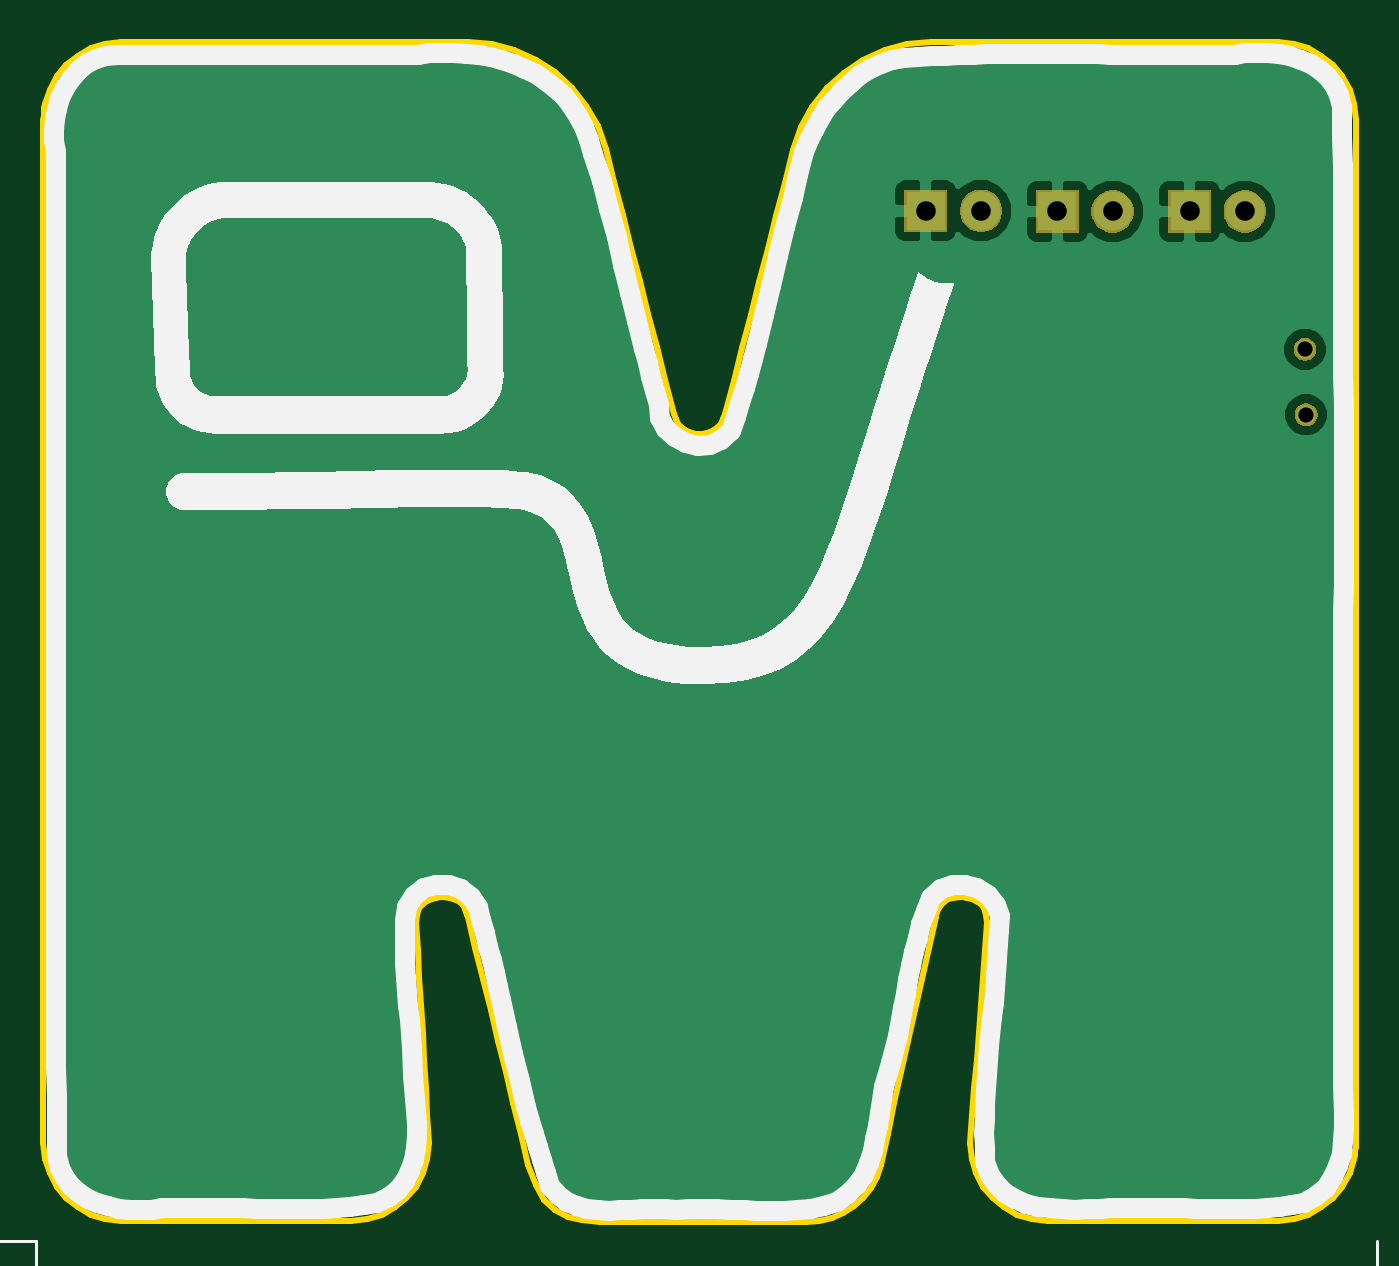
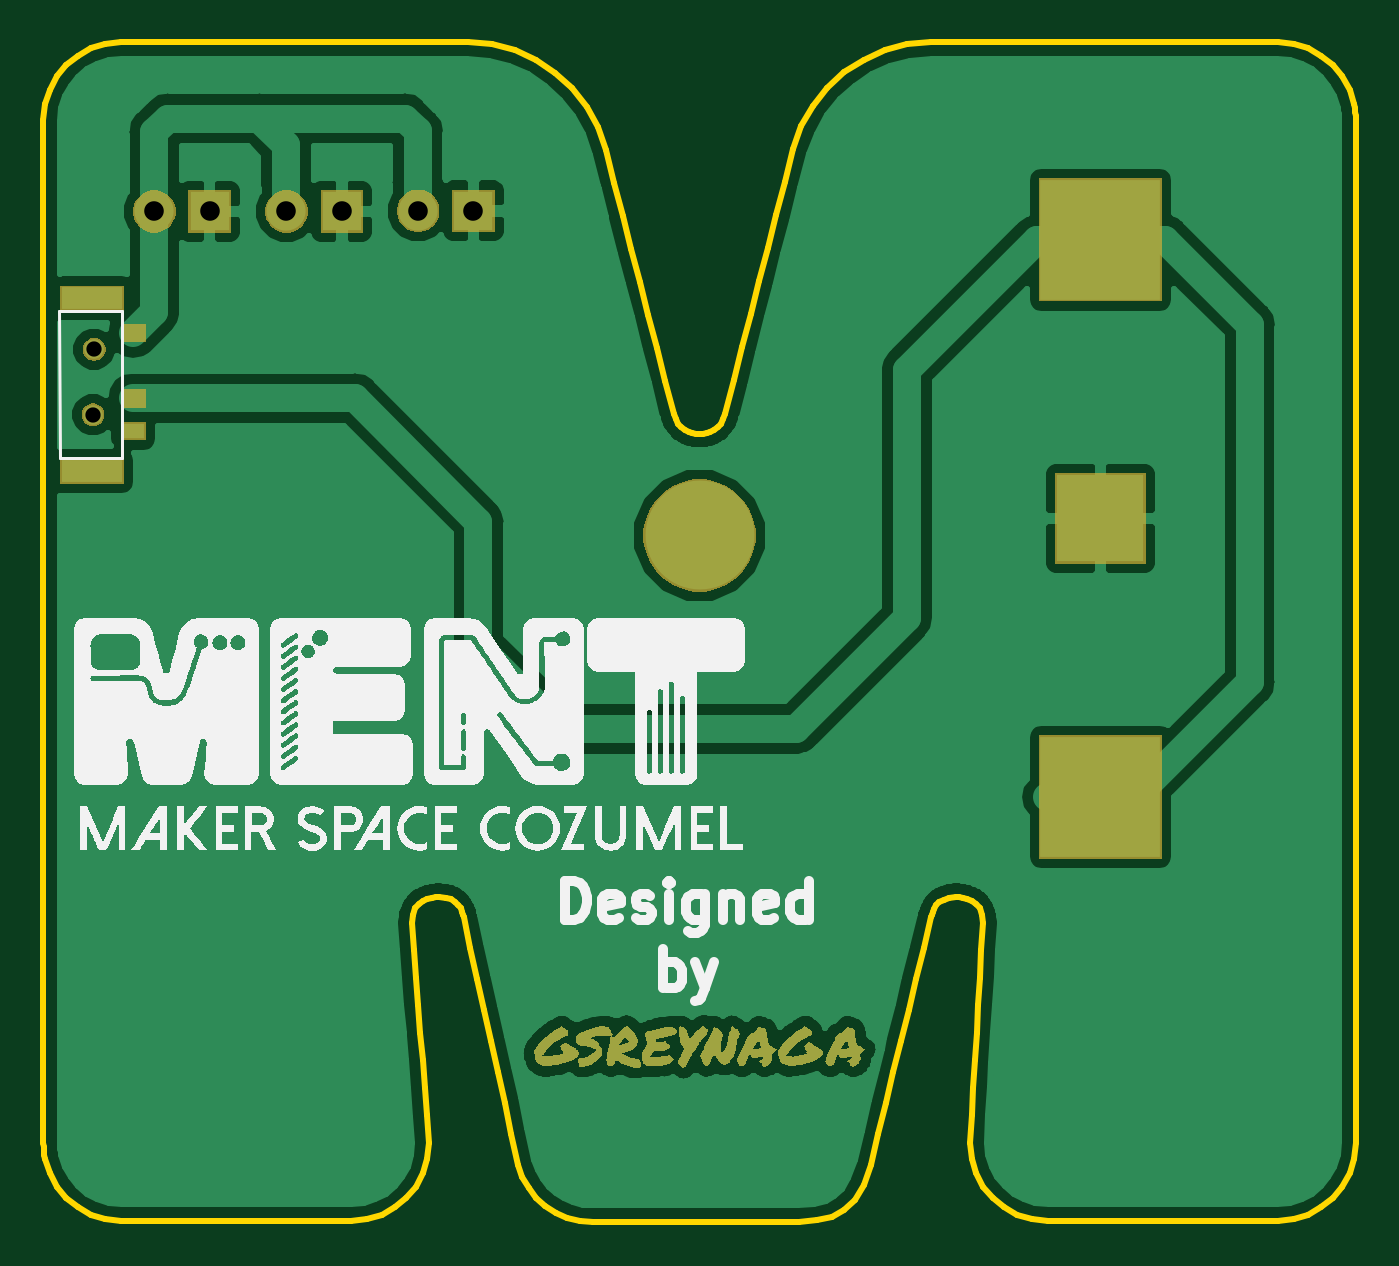
Circuit board: 10 layer files. Board 60.3 x 54.2 mm.
- bottom_copper: MakerCozumel-B.Cu.gbl (121341 bytes)
- bottom_mask: MakerCozumel-B.Mask.gbs (35557 bytes)
- paste: MakerCozumel-B.Paste.gbp (1039 bytes)
- bottom_silk: MakerCozumel-B.SilkS.gbo (121751 bytes)
- outline: MakerCozumel-Edge.Cuts.gm1 (15281 bytes)
- top_copper: MakerCozumel-F.Cu.gtl (39732 bytes)
- top_mask: MakerCozumel-F.Mask.gts (6109 bytes)
- paste: MakerCozumel-F.Paste.gtp (550 bytes)
- top_silk: MakerCozumel-F.SilkS.gto (39414 bytes)
- drill: MakerCozumel.drl (167 bytes)

=== bottom_copper: MakerCozumel-B.Cu.gbl (121341 bytes, source omitted) ===
=== bottom_mask: MakerCozumel-B.Mask.gbs (35557 bytes, source omitted) ===
=== paste: MakerCozumel-B.Paste.gbp ===
G04 #@! TF.GenerationSoftware,KiCad,Pcbnew,5.0.2-bee76a0~70~ubuntu16.04.1*
G04 #@! TF.CreationDate,2019-01-04T08:40:48-07:00*
G04 #@! TF.ProjectId,MakerCozumel,4d616b65-7243-46f7-9a75-6d656c2e6b69,rev?*
G04 #@! TF.SameCoordinates,Original*
G04 #@! TF.FileFunction,Paste,Bot*
G04 #@! TF.FilePolarity,Positive*
%FSLAX46Y46*%
G04 Gerber Fmt 4.6, Leading zero omitted, Abs format (unit mm)*
G04 Created by KiCad (PCBNEW 5.0.2-bee76a0~70~ubuntu16.04.1) date Fri 04 Jan 2019 08:40:48 MST*
%MOMM*%
%LPD*%
G01*
G04 APERTURE LIST*
%ADD10R,3.847600X3.847600*%
%ADD11R,5.347600X5.347600*%
%ADD12R,2.647600X0.847600*%
%ADD13R,0.847600X0.547600*%
%ADD14C,4.847600*%
G04 APERTURE END LIST*
D10*
G04 #@! TO.C,BT1*
X120015000Y-100177600D03*
D11*
X120015000Y-87377600D03*
X120015000Y-112977600D03*
G04 #@! TD*
D12*
G04 #@! TO.C,SW1*
X166340000Y-98020000D03*
D13*
X164440000Y-94670000D03*
X164440000Y-96170000D03*
X164440000Y-91670000D03*
D12*
X166340000Y-90070000D03*
G04 #@! TD*
D14*
G04 #@! TO.C,REF\002A\002A*
X138430000Y-100965000D03*
G04 #@! TD*
M02*

=== bottom_silk: MakerCozumel-B.SilkS.gbo (121751 bytes, source omitted) ===
=== outline: MakerCozumel-Edge.Cuts.gm1 (15281 bytes, source omitted) ===
=== top_copper: MakerCozumel-F.Cu.gtl (39732 bytes, source omitted) ===
=== top_mask: MakerCozumel-F.Mask.gts ===
G04 #@! TF.GenerationSoftware,KiCad,Pcbnew,5.0.2-bee76a0~70~ubuntu16.04.1*
G04 #@! TF.CreationDate,2019-01-04T08:40:48-07:00*
G04 #@! TF.ProjectId,MakerCozumel,4d616b65-7243-46f7-9a75-6d656c2e6b69,rev?*
G04 #@! TF.SameCoordinates,Original*
G04 #@! TF.FileFunction,Soldermask,Top*
G04 #@! TF.FilePolarity,Negative*
%FSLAX46Y46*%
G04 Gerber Fmt 4.6, Leading zero omitted, Abs format (unit mm)*
G04 Created by KiCad (PCBNEW 5.0.2-bee76a0~70~ubuntu16.04.1) date Fri 04 Jan 2019 08:40:48 MST*
%MOMM*%
%LPD*%
G01*
G04 APERTURE LIST*
%ADD10C,0.100000*%
G04 APERTURE END LIST*
D10*
G36*
X166443489Y-94914022D02*
X166539247Y-94953686D01*
X166625434Y-95011275D01*
X166698725Y-95084566D01*
X166756314Y-95170753D01*
X166795978Y-95266511D01*
X166816200Y-95368174D01*
X166816200Y-95471826D01*
X166795978Y-95573489D01*
X166756314Y-95669247D01*
X166698725Y-95755434D01*
X166625434Y-95828725D01*
X166539247Y-95886314D01*
X166443489Y-95925978D01*
X166341826Y-95946200D01*
X166238174Y-95946200D01*
X166136511Y-95925978D01*
X166040753Y-95886314D01*
X165954566Y-95828725D01*
X165881275Y-95755434D01*
X165823686Y-95669247D01*
X165784022Y-95573489D01*
X165763800Y-95471826D01*
X165763800Y-95368174D01*
X165784022Y-95266511D01*
X165823686Y-95170753D01*
X165881275Y-95084566D01*
X165954566Y-95011275D01*
X166040753Y-94953686D01*
X166136511Y-94914022D01*
X166238174Y-94893800D01*
X166341826Y-94893800D01*
X166443489Y-94914022D01*
X166443489Y-94914022D01*
G37*
G36*
X166393489Y-91914022D02*
X166489247Y-91953686D01*
X166575434Y-92011275D01*
X166648725Y-92084566D01*
X166706314Y-92170753D01*
X166745978Y-92266511D01*
X166766200Y-92368174D01*
X166766200Y-92471826D01*
X166745978Y-92573489D01*
X166706314Y-92669247D01*
X166648725Y-92755434D01*
X166575434Y-92828725D01*
X166489247Y-92886314D01*
X166393489Y-92925978D01*
X166291826Y-92946200D01*
X166188174Y-92946200D01*
X166086511Y-92925978D01*
X165990753Y-92886314D01*
X165904566Y-92828725D01*
X165831275Y-92755434D01*
X165773686Y-92669247D01*
X165734022Y-92573489D01*
X165713800Y-92471826D01*
X165713800Y-92368174D01*
X165734022Y-92266511D01*
X165773686Y-92170753D01*
X165831275Y-92084566D01*
X165904566Y-92011275D01*
X165990753Y-91953686D01*
X166086511Y-91914022D01*
X166188174Y-91893800D01*
X166291826Y-91893800D01*
X166393489Y-91914022D01*
X166393489Y-91914022D01*
G37*
G36*
X163759149Y-85141915D02*
X163936802Y-85215502D01*
X163936804Y-85215503D01*
X164096691Y-85322336D01*
X164232664Y-85458309D01*
X164322527Y-85592798D01*
X164339498Y-85618198D01*
X164413085Y-85795851D01*
X164450600Y-85984453D01*
X164450600Y-86176747D01*
X164413085Y-86365349D01*
X164350019Y-86517602D01*
X164339497Y-86543004D01*
X164232664Y-86702891D01*
X164096691Y-86838864D01*
X163936804Y-86945697D01*
X163936803Y-86945698D01*
X163936802Y-86945698D01*
X163759149Y-87019285D01*
X163570547Y-87056800D01*
X163378253Y-87056800D01*
X163189651Y-87019285D01*
X163011998Y-86945698D01*
X163011997Y-86945698D01*
X163011996Y-86945697D01*
X162852109Y-86838864D01*
X162716136Y-86702891D01*
X162609303Y-86543004D01*
X162598781Y-86517602D01*
X162535715Y-86365349D01*
X162498200Y-86176747D01*
X162498200Y-85984453D01*
X162535715Y-85795851D01*
X162609302Y-85618198D01*
X162626274Y-85592798D01*
X162716136Y-85458309D01*
X162852109Y-85322336D01*
X163011996Y-85215503D01*
X163011998Y-85215502D01*
X163189651Y-85141915D01*
X163378253Y-85104400D01*
X163570547Y-85104400D01*
X163759149Y-85141915D01*
X163759149Y-85141915D01*
G37*
G36*
X161910600Y-87056800D02*
X159958200Y-87056800D01*
X159958200Y-85104400D01*
X161910600Y-85104400D01*
X161910600Y-87056800D01*
X161910600Y-87056800D01*
G37*
G36*
X157688549Y-85141915D02*
X157866202Y-85215502D01*
X157866204Y-85215503D01*
X158026091Y-85322336D01*
X158162064Y-85458309D01*
X158251927Y-85592798D01*
X158268898Y-85618198D01*
X158342485Y-85795851D01*
X158380000Y-85984453D01*
X158380000Y-86176747D01*
X158342485Y-86365349D01*
X158279419Y-86517602D01*
X158268897Y-86543004D01*
X158162064Y-86702891D01*
X158026091Y-86838864D01*
X157866204Y-86945697D01*
X157866203Y-86945698D01*
X157866202Y-86945698D01*
X157688549Y-87019285D01*
X157499947Y-87056800D01*
X157307653Y-87056800D01*
X157119051Y-87019285D01*
X156941398Y-86945698D01*
X156941397Y-86945698D01*
X156941396Y-86945697D01*
X156781509Y-86838864D01*
X156645536Y-86702891D01*
X156538703Y-86543004D01*
X156528181Y-86517602D01*
X156465115Y-86365349D01*
X156427600Y-86176747D01*
X156427600Y-85984453D01*
X156465115Y-85795851D01*
X156538702Y-85618198D01*
X156555674Y-85592798D01*
X156645536Y-85458309D01*
X156781509Y-85322336D01*
X156941396Y-85215503D01*
X156941398Y-85215502D01*
X157119051Y-85141915D01*
X157307653Y-85104400D01*
X157499947Y-85104400D01*
X157688549Y-85141915D01*
X157688549Y-85141915D01*
G37*
G36*
X155840000Y-87056800D02*
X153887600Y-87056800D01*
X153887600Y-85104400D01*
X155840000Y-85104400D01*
X155840000Y-87056800D01*
X155840000Y-87056800D01*
G37*
G36*
X151643349Y-85116515D02*
X151821002Y-85190102D01*
X151821004Y-85190103D01*
X151980891Y-85296936D01*
X152116864Y-85432909D01*
X152133836Y-85458309D01*
X152223698Y-85592798D01*
X152297285Y-85770451D01*
X152334800Y-85959053D01*
X152334800Y-86151347D01*
X152297285Y-86339949D01*
X152223698Y-86517602D01*
X152223697Y-86517604D01*
X152116864Y-86677491D01*
X151980891Y-86813464D01*
X151821004Y-86920297D01*
X151821003Y-86920298D01*
X151821002Y-86920298D01*
X151643349Y-86993885D01*
X151454747Y-87031400D01*
X151262453Y-87031400D01*
X151073851Y-86993885D01*
X150896198Y-86920298D01*
X150896197Y-86920298D01*
X150896196Y-86920297D01*
X150736309Y-86813464D01*
X150600336Y-86677491D01*
X150493503Y-86517604D01*
X150493502Y-86517602D01*
X150419915Y-86339949D01*
X150382400Y-86151347D01*
X150382400Y-85959053D01*
X150419915Y-85770451D01*
X150493502Y-85592798D01*
X150583365Y-85458309D01*
X150600336Y-85432909D01*
X150736309Y-85296936D01*
X150896196Y-85190103D01*
X150896198Y-85190102D01*
X151073851Y-85116515D01*
X151262453Y-85079000D01*
X151454747Y-85079000D01*
X151643349Y-85116515D01*
X151643349Y-85116515D01*
G37*
G36*
X149794800Y-87031400D02*
X147842400Y-87031400D01*
X147842400Y-85079000D01*
X149794800Y-85079000D01*
X149794800Y-87031400D01*
X149794800Y-87031400D01*
G37*
M02*

=== paste: MakerCozumel-F.Paste.gtp ===
G04 #@! TF.GenerationSoftware,KiCad,Pcbnew,5.0.2-bee76a0~70~ubuntu16.04.1*
G04 #@! TF.CreationDate,2019-01-04T08:40:48-07:00*
G04 #@! TF.ProjectId,MakerCozumel,4d616b65-7243-46f7-9a75-6d656c2e6b69,rev?*
G04 #@! TF.SameCoordinates,Original*
G04 #@! TF.FileFunction,Paste,Top*
G04 #@! TF.FilePolarity,Positive*
%FSLAX46Y46*%
G04 Gerber Fmt 4.6, Leading zero omitted, Abs format (unit mm)*
G04 Created by KiCad (PCBNEW 5.0.2-bee76a0~70~ubuntu16.04.1) date Fri 04 Jan 2019 08:40:48 MST*
%MOMM*%
%LPD*%
G01*
G04 APERTURE LIST*
G04 APERTURE END LIST*
M02*

=== top_silk: MakerCozumel-F.SilkS.gto (39414 bytes, source omitted) ===
=== drill: MakerCozumel.drl ===
M48
INCH,TZ
T1C0.0354
T2C0.0276
%
G90
G05
T1
X63360Y-33890
X58590Y-33880
X59590Y-33880
X60970Y-33890
X61970Y-33890
X64360Y-33890
T2
X65449Y-36386
X65469Y-37567
T0
M30

